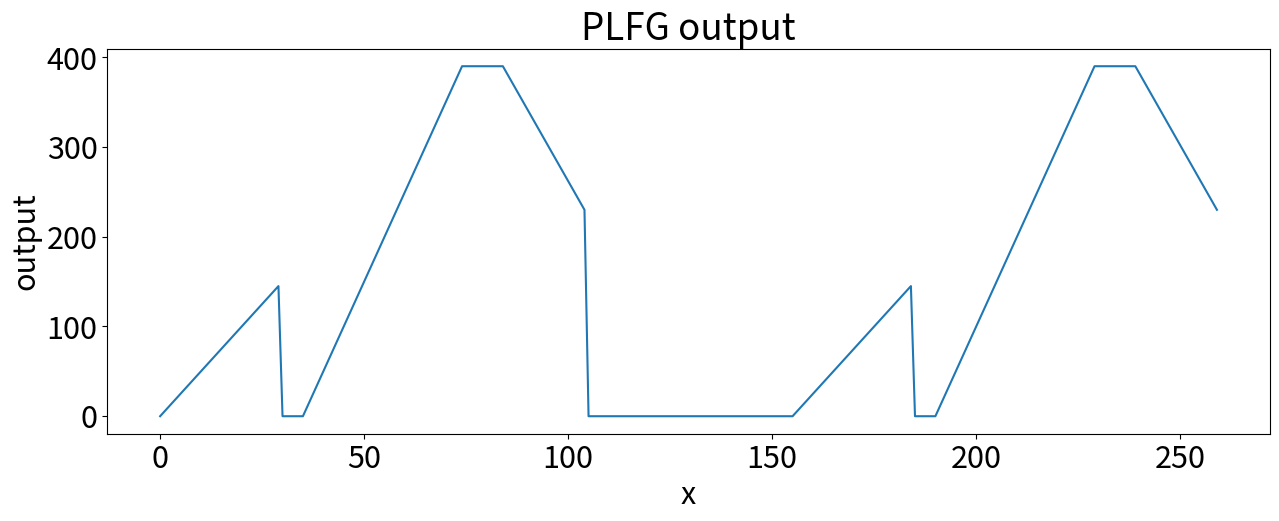

The script that saved this image:
# SPDX-License-Identifier: Apache-2.0

# -*- coding: utf-8 -*-
"""
Created on Mon Dec  7 17:56:50 2020

[redacted]
"""

import numpy as np
import matplotlib.pyplot as plt
#from plfg import *
#import math

plt.rcParams['figure.figsize'] = (15, 5) # set default size of plots
plt.rcParams['image.interpolation'] = 'nearest'
plt.rcParams.update({'font.size': 22})



def PLFG (startingPoint, numOfFrames, numOfChirps, numOfSegments, numOfSamples, slopes, segmentResets, interFrameNumOfSamples = 10):
    
    assert(numOfFrames > 0)
    assert(numOfChirps > 0)
    #assert(len(numOfRepeatedChirps) == numOfChirps)
    assert(len(numOfSegments) == numOfChirps)
    assert(len(numOfSamples) == numOfChirps)
    for i in range(0, numOfChirps):
        assert(len(numOfSamples[i]) == numOfSegments[i])
    assert(len(numOfSamples) == numOfChirps)
    for i in range(0, numOfChirps):
        assert(len(slopes[i]) == numOfSegments[i])
    assert(len(segmentResets) == numOfChirps)
    for i in range(0, numOfChirps):
        assert(len(segmentResets[i]) == numOfSegments[i])
    assert(interFrameNumOfSamples > 0)
    
    output = []
    currentValue = startingPoint
    #output.append(currentValue)
    
    for numOfFramesCounter in range (0, numOfFrames):
        for numOfChirpsCounter in range(0, numOfChirps):
            for numOfSegmentsCounter in range(0, numOfSegments[numOfChirpsCounter]):
                for numOfSamplesCounter in range(0, numOfSamples[numOfChirpsCounter][numOfSegmentsCounter]):
                    if (segmentResets[numOfChirpsCounter][numOfSegmentsCounter] or ((numOfSegmentsCounter == 0) and (numOfSamplesCounter == 0))):
                        currentValue = startingPoint
                    else:
                        currentValue += slopes[numOfChirpsCounter][numOfSegmentsCounter]                
                    output.append(currentValue)
        if (numOfFramesCounter < (numOfFrames - 1)):
            for i in range(0, interFrameNumOfSamples):
                currentValue = startingPoint
                output.append(currentValue)
            
        
    return(output)



startingPoint = 0
numOfFrames = 2
numOfChirps = 2
numOfSegments = [2, 3]
numOfSamples = [[30, 5], [40, 10, 20]] 
slopes = [[5, 0], [10, 0, -8]]
segmentResets = [[False, True], [False, False, False]]
interFrameNumberOfSamples = 50

x = PLFG(startingPoint, numOfFrames, numOfChirps, numOfSegments, numOfSamples, slopes, segmentResets, interFrameNumberOfSamples)

x = np.array(x)
length = len(x)

plt.figure()
plt.plot(range(0, length), x[0:length])
plt.xlabel('x')
plt.ylabel('output')
plt.title('PLFG output')
plt.show()
